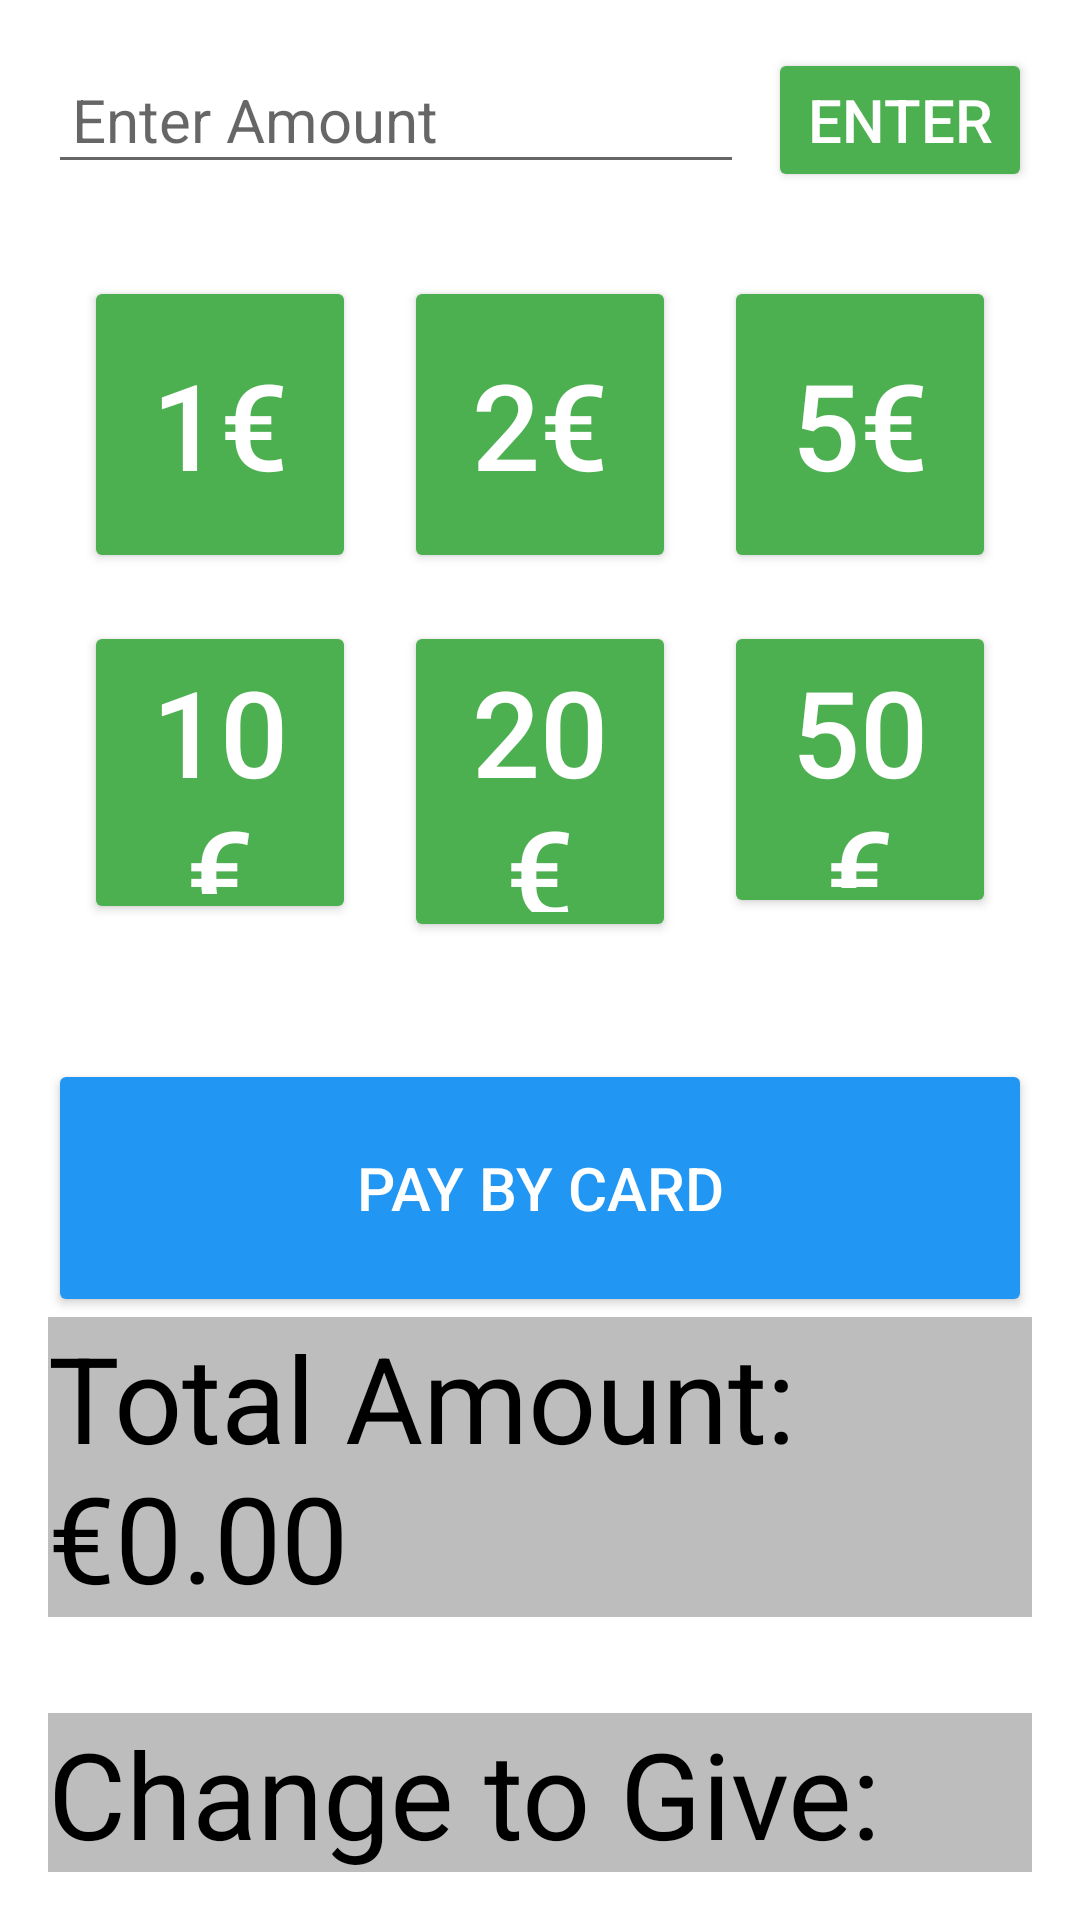

Layout XML and referenced resources for this Android screen:
<!-- AndroidManifest.xml: application theme Theme.JakePOSv001 -->
<!-- res/layout/activity_finish_order.xml -->
<LinearLayout
    xmlns:android="http://schemas.android.com/apk/res/android"
    android:layout_width="match_parent"
    android:layout_height="match_parent"
    android:orientation="vertical"
    android:padding="16dp">

    
    <LinearLayout
        android:layout_width="match_parent"
        android:layout_height="wrap_content"
        android:orientation="horizontal"
        android:layout_gravity="center"
        android:layout_marginBottom="16dp">

        <EditText
            android:id="@+id/edit_amount_input"
            android:layout_width="0dp"
            android:layout_height="wrap_content"
            android:layout_marginEnd="8dp"
            android:layout_weight="1"
            android:hint="Enter Amount"
            android:inputType="numberDecimal"
            android:padding="8dp"
            android:textSize="20sp" />

        <Button
            android:id="@+id/btn_enter"
            android:layout_width="wrap_content"
            android:layout_height="wrap_content"
            android:text="Enter"
            android:textColor="#FFFFFF"
            android:backgroundTint="#4CAF50"
            android:textSize="20sp"/>
    </LinearLayout>

    
    <GridLayout
        android:layout_width="match_parent"
        android:layout_height="257dp"
        android:layout_gravity="center"
        android:columnCount="3"
        android:padding="4dp"
        android:rowCount="2">

        <Button
            android:id="@+id/btn_1eur"
            android:layout_width="0dp"
            android:layout_height="99dp"
            android:layout_columnWeight="1"
            android:layout_margin="8dp"
            android:backgroundTint="#4CAF50"
            android:text="1€"
            android:textColor="#FFFFFF"
            android:textSize="40sp" />

        <Button
            android:id="@+id/btn_2eur"
            android:layout_width="0dp"
            android:layout_height="99dp"
            android:layout_columnWeight="1"
            android:layout_margin="8dp"
            android:backgroundTint="#4CAF50"
            android:text="2€"
            android:textColor="#FFFFFF"
            android:textSize="40sp" />

        <Button
            android:id="@+id/btn_5eur"
            android:layout_width="0dp"
            android:layout_height="99dp"
            android:layout_columnWeight="1"
            android:layout_margin="8dp"
            android:backgroundTint="#4CAF50"
            android:text="5€"
            android:textColor="#FFFFFF"
            android:textSize="40sp" />

        <Button
            android:id="@+id/btn_10eur"
            android:layout_width="0dp"
            android:layout_height="101dp"
            android:layout_columnWeight="1"
            android:layout_margin="8dp"
            android:backgroundTint="#4CAF50"
            android:text="10€"
            android:textColor="#FFFFFF"
            android:textSize="40sp" />

        <Button
            android:id="@+id/btn_20eur"
            android:layout_width="0dp"
            android:layout_height="107dp"
            android:layout_columnWeight="1"
            android:layout_margin="8dp"
            android:backgroundTint="#4CAF50"
            android:text="20€"
            android:textColor="#FFFFFF"
            android:textSize="40sp" />

        <Button
            android:id="@+id/btn_50eur"
            android:layout_width="0dp"
            android:layout_height="99dp"
            android:layout_columnWeight="1"
            android:layout_margin="8dp"
            android:backgroundTint="#4CAF50"
            android:text="50€"
            android:textColor="#FFFFFF"
            android:textSize="40sp" />
    </GridLayout>

    
    <Button
        android:id="@+id/btn_card_payment"
        android:layout_width="match_parent"
        android:layout_height="86dp"
        android:layout_marginTop="16dp"
        android:backgroundTint="#2196F3"
        android:text="Pay by Card"
        android:textColor="#FFFFFF"
        android:textSize="20sp" />

    
    <TextView
        android:id="@+id/text_total_amount"
        android:layout_width="wrap_content"
        android:layout_height="wrap_content"
        android:layout_gravity="center"
        android:layout_marginBottom="16dp"
        android:text="Total Amount: €0.00"
        android:textColor="#000000"
        android:textSize="40sp"
        android:background="#BDBDBD" />

    
    <TextView
        android:id="@+id/text_change"
        android:layout_width="wrap_content"
        android:layout_height="wrap_content"
        android:text="Change to Give: €0.00"
        android:textSize="40sp"
        android:textColor="#000000"
        android:layout_gravity="center"
        android:layout_marginTop="16dp"
        android:background="#BDBDBD"/>

    
    <Button
        android:id="@+id/button_back"
        android:layout_width="match_parent"
        android:layout_height="72dp"
        android:layout_marginTop="16dp"
        android:backgroundTint="#FF9800"
        android:text="Back"
        android:textColor="#FFFFFF"
        android:textSize="18sp" />
</LinearLayout>
<!-- resources referenced by this layout -->
<resources>
  <style name="Theme.JakePOSv001" parent="Theme.MaterialComponents.DayNight.DarkActionBar">
          
          <item name="colorPrimary">@color/purple_500</item>
          <item name="colorPrimaryVariant">@color/purple_700</item>
          <item name="colorOnPrimary">@color/white</item>
          
          <item name="colorSecondary">@color/teal_200</item>
          <item name="colorSecondaryVariant">@color/teal_700</item>
          <item name="colorOnSecondary">@color/black</item>
          
          <item name="android:statusBarColor">?attr/colorPrimaryVariant</item>
          
      </style>
  <!-- not gathered from this repository: default colours our renderer supplied (Android Studio template values) -->
  <color name="purple_500">#FF6200EE</color>
  <color name="purple_700">#FF3700B3</color>
  <color name="teal_200">#FF03DAC5</color>
  <color name="teal_700">#FF018786</color>
  <color name="black">#FF000000</color>
  <color name="white">#FFFFFFFF</color>
</resources>
